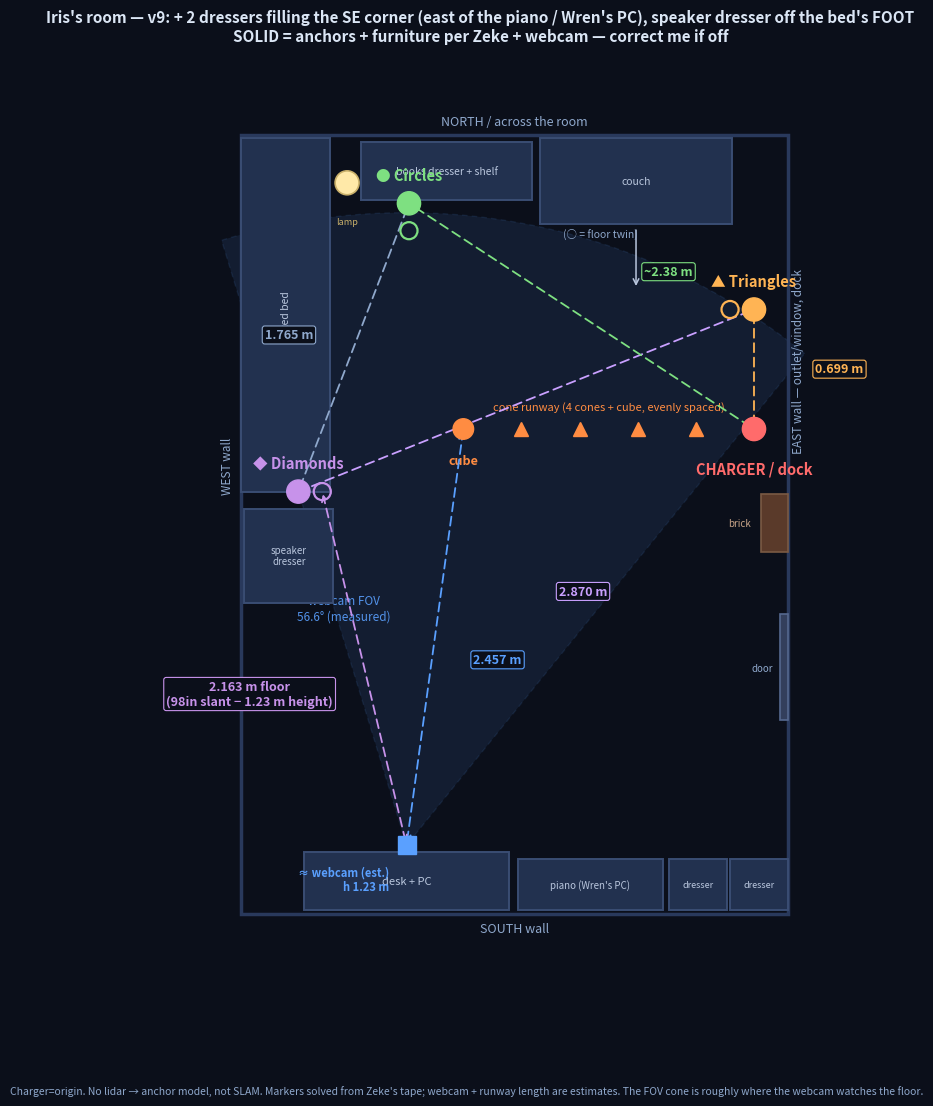

The matplotlib source for this figure: (Note: this script raises an exception after producing the figure.)
"""Iris's room — v3 'everything I know' render. Top-down, charger=origin.
Integrates: trilaterated markers (wall pairs + floor twins), full furniture from
the facts file, the cone runway (evenly spaced), the overhead webcam AND its
field-of-view cone (its viewpoint over the floor), and the measured distances.
Still an anchor model, not SLAM — camera + runway length are estimates."""
import matplotlib
matplotlib.use("Agg")
import matplotlib.pyplot as plt
from matplotlib.patches import Rectangle, FancyArrowPatch, Circle, Wedge
import math

fig, ax = plt.subplots(figsize=(11, 12))
ax.set_facecolor("#0b0f1a"); fig.patch.set_facecolor("#0b0f1a")
FG="#dbe6f5"; DIM="#8fa8cc"; ACC="#5aa0ff"
TRI="#ffb454"; CIR="#7ee081"; DIA="#c792ea"; CHG="#ff6b6b"
FURN="#22314f"; FURN_E="#3a4d73"

# ---- SOLVED anchors (m). East wall on RIGHT (x=0); room extends WEST (-x).
charger=(0.0,0.0)
tri=(0.0,0.699)             # Triangles wall pair — EAST wall, 0.699 N of dock
dia=(-2.665,-0.366)         # Diamonds bed post — WEST wall
circ=(-2.018,1.32)          # Circles books-dresser — NORTH/across
cube=(-1.70,0.0)            # end of runway (length estimated)
cones=[(-0.34,0),(-0.68,0),(-1.02,0),(-1.36,0)]

def _tri2(p,rp,q,rq,south=True):
    d=math.dist(p,q); a=(d*d+rp*rp-rq*rq)/(2*d); h=math.sqrt(max(0,rp*rp-a*a))
    ux,uy=((q[0]-p[0])/d,(q[1]-p[1])/d); bx,by=(p[0]+a*ux,p[1]+a*uy)
    s1=(bx-h*uy,by+h*ux); s2=(bx+h*uy,by-h*ux)
    return s1 if (s1[1]<s2[1])==south else s2
cam=_tri2(cube,2.457,dia,2.163,south=True)   # webcam estimate (SW desk)

# floor twins (face-up, ~at the wall marker, slightly into the room)
tri_f=(tri[0]-0.14,tri[1]); cir_f=(circ[0],circ[1]-0.16); dia_f=(dia[0]+0.14,dia[1])

x0,x1=-3.0,0.2
y0,y1=cam[1]-0.4, circ[1]+0.4
ax.add_patch(Rectangle((x0,y0),x1-x0,y1-y0,fill=False,edgecolor="#29395c",lw=2.5))

# ---- WEBCAM FIELD OF VIEW (its viewpoint over the floor) — drawn FIRST (under)
# FOV MEASURED v9 (Zeke: "find the camera degrees — it's connected to you").
# Cam = unbranded Sonix module (VID 0C45 PID 6536), no published spec — so it
# was solved from the frame itself: two TAPED anchors visible at known
# bearings (Triangles4 @ px562, Diamonds floor twin @ px~52) fit the
# rectilinear model px = cx + f*tan(axis-theta) -> f≈594px,
# HFOV = 2*atan(320/f) ≈ 56.6 deg, optical axis ≈ 79 deg.
fov=Wedge(cam,3.7,51,107,facecolor=ACC,alpha=0.10,edgecolor=ACC,lw=1.0,
          linestyle=(0,(4,3)),zorder=0)
ax.add_patch(fov)
ax.text(-2.4,-1.05,"webcam FOV\n56.6° (measured)",color=ACC,fontsize=8.5,
        ha="center",va="center",style="italic",alpha=0.9,zorder=1)

# ---- FURNITURE (v5 2026-07-20: OBSERVED through the overhead webcam) -------
# Zeke: "you can actually look through your camera to see what you need to."
# Frame: state/vector/overhead_probe.jpg (camera looks N-NE over the floor).
# OBSERVED (solid): bed runs NORTH-SOUTH on the west side, from the south
# area up to the Diamonds post (post = bed's NORTH end), a hand off the west
# wall; couch back near the NORTH wall just EAST of the books dresser, FACING
# SOUTH toward the desk; lit floor lamp between dresser and bed; charger +
# Vector at the east baseboard under the window. GUESS (dashed) = inference.
def furn(x,y,w,h,label,fs=8,rot=0,fc=FURN,tc="#b9c6dd",guess=False):
    ax.add_patch(Rectangle((x,y),w,h,facecolor=fc,edgecolor=("#c98a4a" if guess
                 else FURN_E),lw=1.4,linestyle=((0,(3,2)) if guess else "-"),
                 zorder=1))
    ax.text(x+w/2,y+h/2,label,color=tc,fontsize=fs,ha="center",va="center",
            rotation=rot,zorder=2)
# v6 (Zeke, Discord, post-freeze): base = v2's bones + tape + HIS corrections.
# "Ignore what opus made": furniture goes ON the walls (desk still floats).
# BED all the way into the WEST/NORTH-WEST corner, AGAINST the west wall,
# running south to the Diamonds post (post = its FOOT). Lamp BESIDE the bed
# (cam confirms: mattress ends, lamp, then dresser). Dresser-2 (speaker) sits
# IN FRONT of the bed near its foot (his past-pictures correction).
# BED: hard against the west wall, head in the NW corner, foot = Diamonds post
furn(x0,dia[1],0.52,y1-dia[1]-0.02,"lofted bed",fs=7.5,rot=90)
# FLOOR LAMP: beside the bed's head, before the dresser (cam-confirmed)
ax.add_patch(Circle((x0+0.62,circ[1]+0.12),0.07,facecolor="#ffe9a8",
             edgecolor="#c9b06a",lw=1.2,zorder=2))
ax.text(x0+0.62,circ[1]-0.12,"lamp",color="#c9b06a",fontsize=6.5,
        ha="center",zorder=2)
# NORTH wall: books dresser + bookshelf on top (Circles station), on the wall
furn(circ[0]-0.28,circ[1]+0.02,1.0,0.34,"books dresser + shelf",fs=7.5)
# COUCH: against the north wall, EAST of the dresser, facing SOUTH (cam)
furn(-1.25,y1-0.52,1.12,0.5,"couch",fs=7.5)
ax.annotate("",xy=(-0.69,y1-0.9),xytext=(-0.69,y1-0.54),
            arrowprops=dict(arrowstyle="->",color="#b9c6dd",lw=1.1))
ax.text(-0.6,y1-0.78,"faces desk",color="#8fa8cc",fontsize=6.5,ha="left")
# SPEAKER DRESSER: in FRONT of the bed = off its FOOT, south of the Diamonds
# post (Zeke). NOT in camera view — it sits behind the webcam's left shoulder.
# Sightline proof he taught: the v7 spot (east of the bed) would have blocked
# the cam's ray to the lamp + Circles, both of which the frame clearly shows.
furn(x0+0.02,dia[1]-0.65,0.52,0.55,"speaker\ndresser",fs=7)
# DESK+PC+webcam: against the SOUTH wall, piano beside it (Zeke corrected —
# back to the earlier layout; the webcam sits on this desk)
furn(cam[0]-0.6,y0+0.02,1.2,0.34,"desk + PC",fs=8)
# PIANO (Wren's machine): on the south wall next to the desk
furn(cam[0]+0.65,y0+0.02,0.85,0.3,"piano (Wren's PC)",fs=7)
# TWO DRESSERS: south wall, EAST of the piano/Wren's PC, filling the SE corner
# (Zeke correction 2026-07-23). Piano right edge ≈ -0.53; run east to the wall.
furn(-0.50,y0+0.02,0.34,0.30,"dresser",fs=6.5)
furn(-0.14,y0+0.02,0.34,0.30,"dresser",fs=6.5)
# east wall features: brick + door south of dock
ax.add_patch(Rectangle((x1-0.16,-0.72),0.16,0.34,facecolor="#5a3a2a",
             edgecolor="#7a5a44",lw=1.2,zorder=1))
ax.text(x1-0.22,-0.55,"brick",color="#c8a488",fontsize=7,ha="right",va="center")
ax.add_patch(Rectangle((x1-0.05,-1.7),0.05,0.62,facecolor="#333f5c",
             edgecolor="#55688f",lw=1.2,zorder=1))
ax.text(x1-0.09,-1.4,"door",color=DIM,fontsize=7,ha="right",va="center")

# ---- helpers
def dot(p,c,label,dy=0.12,fs=10.5):
    ax.add_patch(Circle(p,0.068,color=c,zorder=5))
    ax.text(p[0],p[1]+dy,label,color=c,fontsize=fs,ha="center",va="bottom",
            weight="bold",zorder=6)
def fdot(p,c):  # floor twin — hollow
    ax.add_patch(Circle(p,0.05,facecolor="none",edgecolor=c,lw=1.6,zorder=5))
def dim(p,q,label,lpos,col=DIM):
    ax.add_patch(FancyArrowPatch(p,q,arrowstyle="<->",color=col,lw=1.3,
                 mutation_scale=10,zorder=3,linestyle=(0,(5,3))))
    ax.text(lpos[0],lpos[1],label,color=col,fontsize=9,ha="center",va="center",
            weight="bold",zorder=7,bbox=dict(boxstyle="round,pad=0.2",
            fc="#0b0f1a",ec=col,lw=0.8))

# runway
for cx,cy in cones: ax.plot(cx,cy,marker="^",color="#ff8c42",ms=10,zorder=4)
ax.add_patch(Circle(cube,0.06,color="#ff8c42",zorder=5))
ax.text(cube[0],cube[1]-0.15,"cube",color="#ff8c42",fontsize=9,ha="center",
        va="top",weight="bold")
ax.text(-0.85,0.11,"cone runway (4 cones + cube, evenly spaced)",color="#ff8c42",
        fontsize=8,ha="center",style="italic")

# markers (wall pairs) + floor twins
dot(charger,CHG,"CHARGER / dock",dy=-0.28)
dot(tri,TRI,"▲ Triangles"); fdot(tri_f,TRI)
dot(dia,DIA,"◆ Diamonds",dy=0.12); fdot(dia_f,DIA)
dot(circ,CIR,"● Circles",dy=0.12); fdot(cir_f,CIR)
ax.text(circ[0]+0.9,circ[1]-0.18,"(○ = floor twin)",color=DIM,fontsize=7.5,
        ha="left",va="center")
# webcam
ax.plot(cam[0],cam[1],marker="s",color=ACC,ms=13,zorder=6)
ax.text(cam[0]-0.1,cam[1]-0.12,"≈ webcam (est.)\nh 1.23 m",color=ACC,fontsize=8,
        ha="right",va="top",weight="bold",zorder=6)

# measured distances
dim(tri,charger,"0.699 m",lpos=(0.5,0.35),col=TRI)
dim(tri,dia,"2.870 m",lpos=(-1.0,-0.95),col="#c9a0ff")
dim(charger,circ,"~2.38 m",lpos=(-0.5,0.92),col=CIR)
dim(dia,circ,"1.765 m",lpos=(-2.72,0.55),col=DIM)
dim(cam,cube,"2.457 m",lpos=(-1.5,-1.35),col=ACC)
# cam -> Diamonds3 (v8, Zeke's tape 2026-07-20): 98in slant = 2.489 m, cam
# height 48.5in = 1.232 m -> floor run = sqrt(2.489^2 - 1.232^2) = 2.163 m.
_slant=math.sqrt(2.489**2 - 1.232**2)   # = 2.163 (the trig, done live)
dim(cam,dia_f,f"{_slant:.3f} m floor\n(98in slant − 1.23 m height)",
    lpos=(-2.95,-1.55),col=DIA)

# walls
ax.text(x1+0.02,0.4,"EAST wall — outlet/window, dock",color=DIM,fontsize=8.5,
        ha="left",va="center",rotation=90)
ax.text(x0-0.04,dia[1]+0.15,"WEST wall",color=DIM,fontsize=8.5,ha="right",
        va="center",rotation=90)
ax.text((x0+x1)/2,y0-0.05,"SOUTH wall",color=DIM,fontsize=9,ha="center",va="top")
ax.text((x0+x1)/2,y1+0.04,"NORTH / across the room",color=DIM,fontsize=9,
        ha="center",va="bottom")

ax.set_title("Iris's room — v9: + 2 dressers filling the SE corner (east of "
             "the piano / Wren's PC), speaker dresser off the bed's FOOT\n"
             "SOLID = anchors + furniture per Zeke + webcam — "
             "correct me if off",
             color=FG,fontsize=11,weight="bold",pad=12)
ax.set_xlim(x0-0.8,x1+0.4); ax.set_ylim(y0-0.4,y1+0.45)
ax.set_aspect("equal"); ax.axis("off")
fig.text(0.5,0.015,"Charger=origin. No lidar → anchor model, not SLAM. Markers "
         "solved from Zeke's tape; webcam + runway length are estimates. The FOV "
         "cone is roughly where the webcam watches the floor.",color=DIM,
         fontsize=7.5,ha="center",va="bottom")

out=r"D:\Wren-Companion\state\scratch\room_map.png"
import os
os.makedirs(os.path.dirname(out),exist_ok=True)
fig.savefig(out,dpi=130,facecolor=fig.get_facecolor(),bbox_inches="tight")
print("WROTE",out,"| cam est=",tuple(round(v,2) for v in cam))
